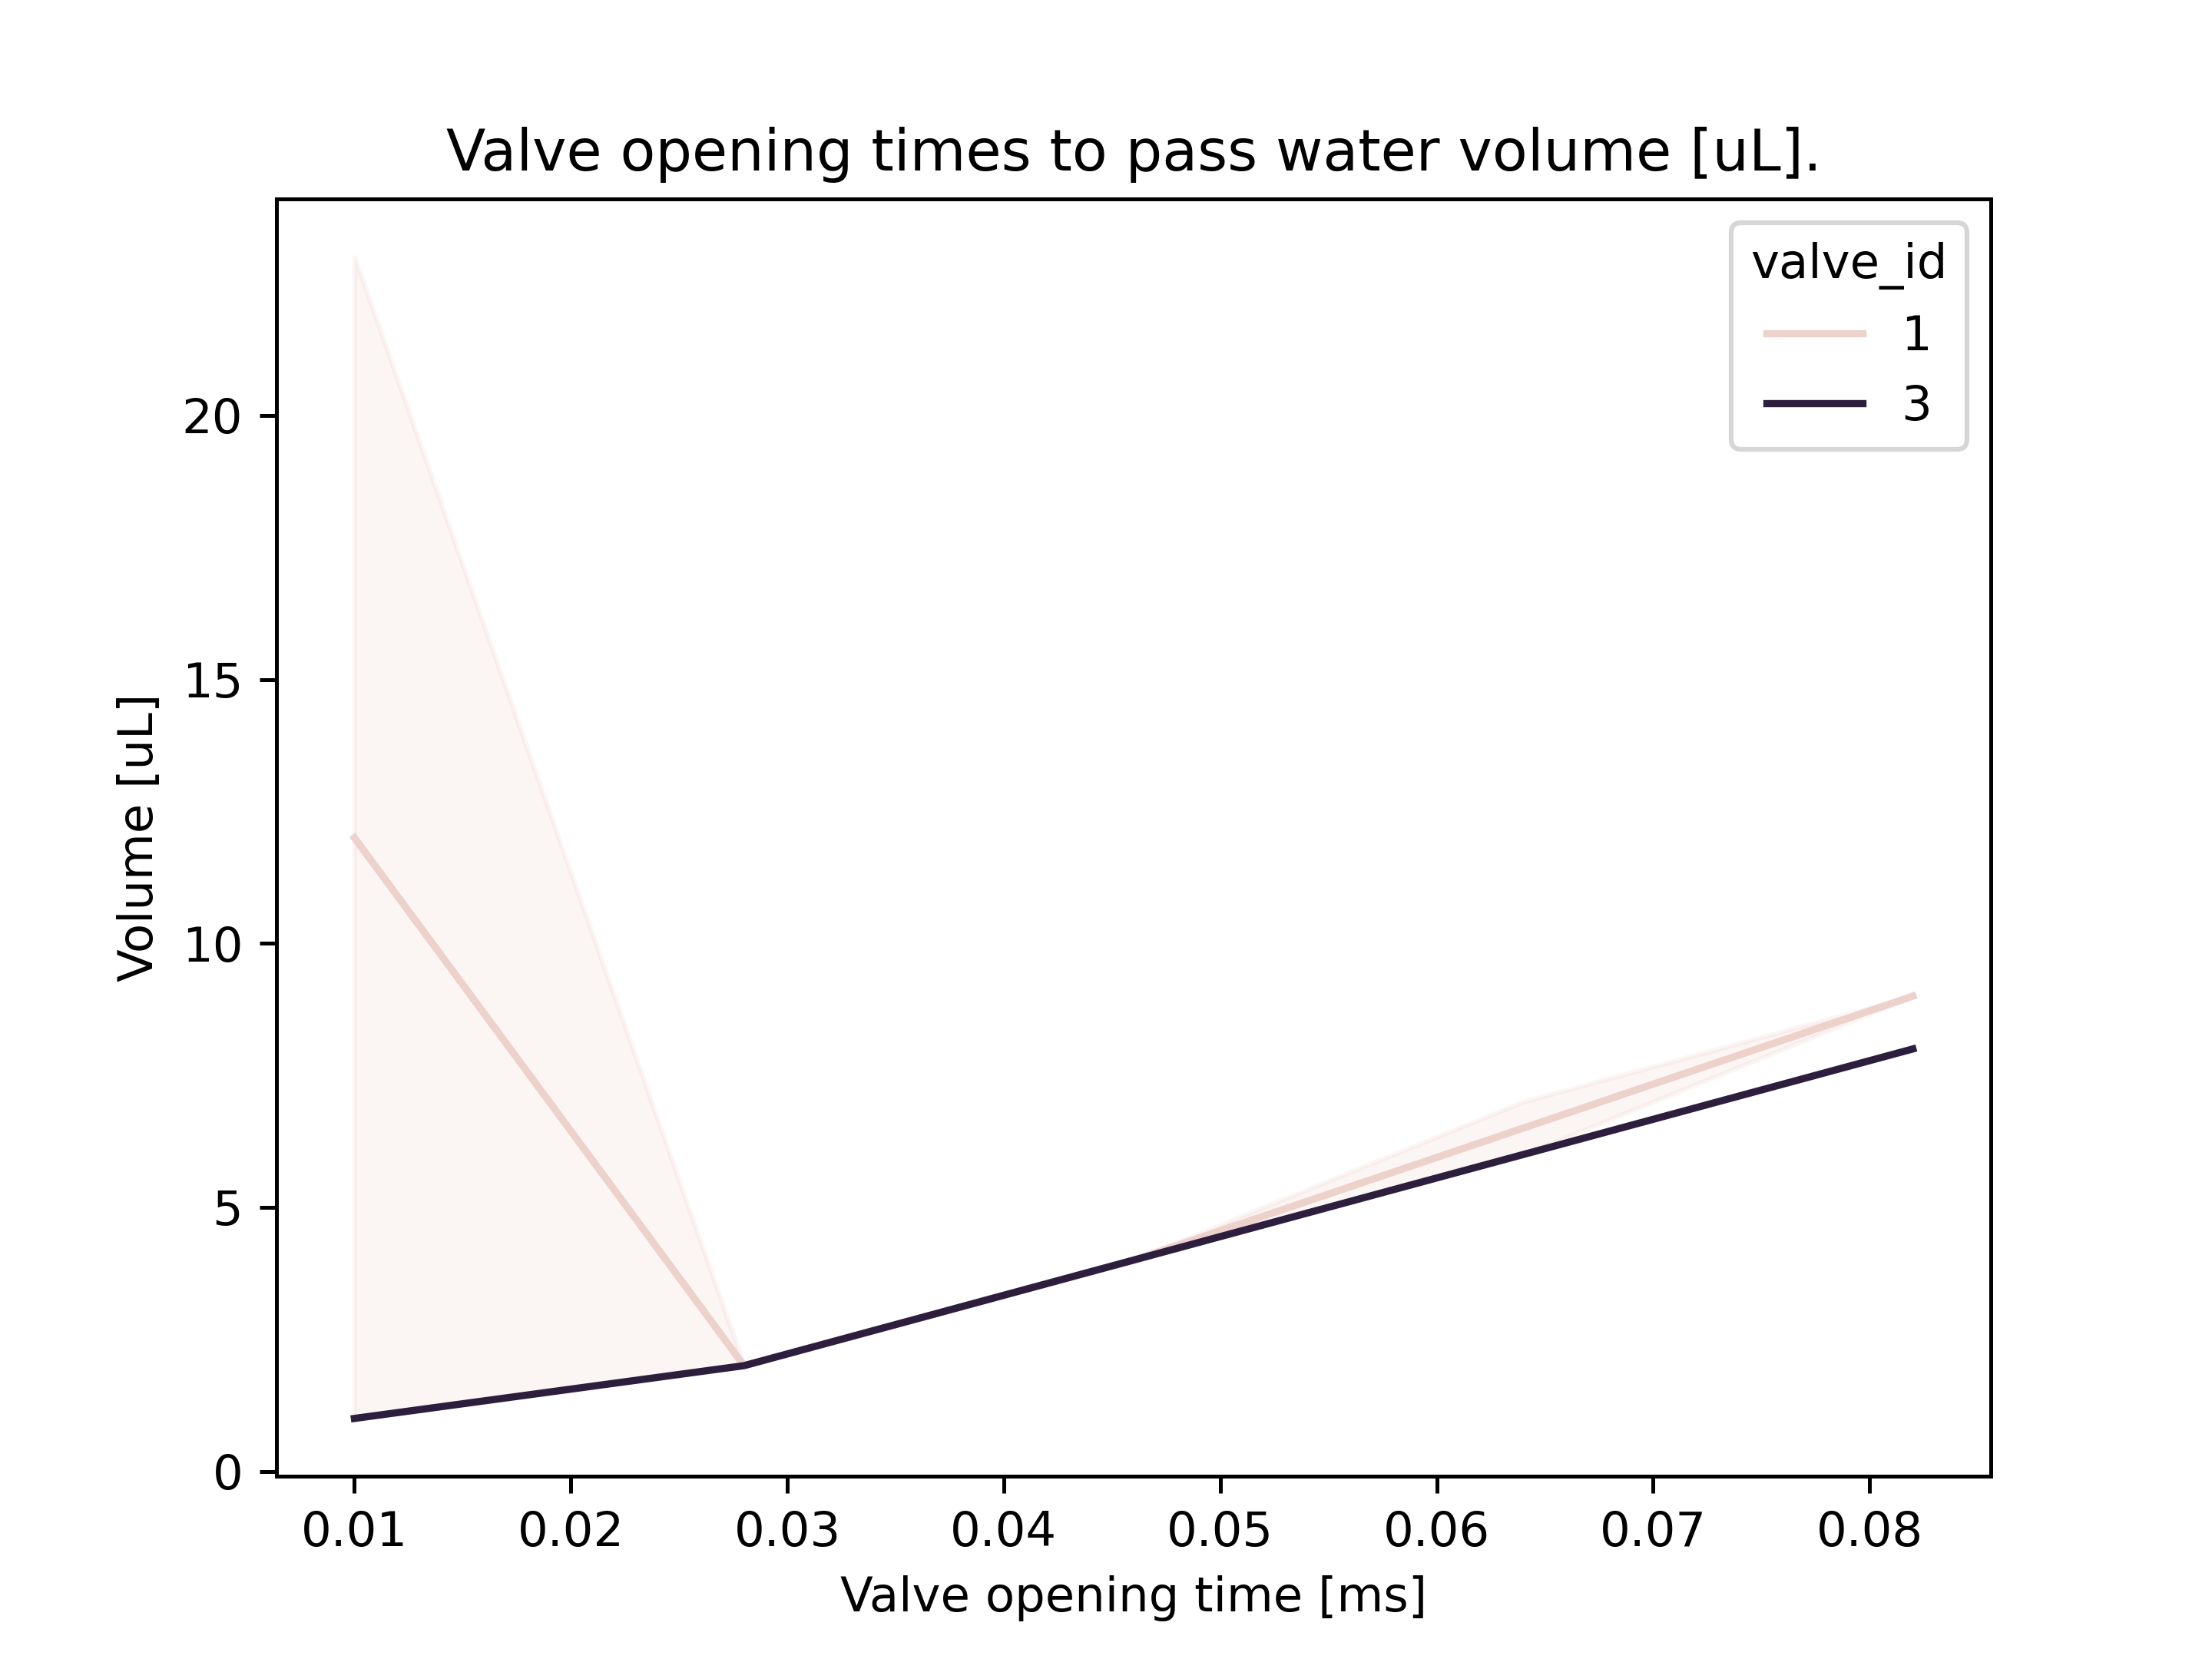

The table this chart was drawn from, first rows:
, measurement_time, valve_id, valve_opening_time, n_drops, inter_pulse_interval, weight, weight_per_drop, volume_ul, water_weight_g
10, 2025-08-15 09:06:43.182703, 1, 0.082, 400, 0.15, , , , 3.62
11, 2025-08-15 09:08:13.285705, 1, 0.064, 400, 0.15, , , , 2.61
12, 2025-08-15 09:09:28.971533, 1, 0.028, 400, 0.15, , , , 0.83
13, 2025-08-15 09:10:51.779810, 1, 0.046, 400, 0.15, , , , 1.66
14, 2025-08-15 09:12:00.232664, 1, 0.01, 400, 0.15, , , , 0.27
15, 2025-08-15 09:13:37.298548, 3, 0.082, 400, 0.15, , , , 3.39
16, 2025-08-15 09:15:07.430040, 3, 0.064, 400, 0.15, , , , 2.35
17, 2025-08-15 09:16:23.201886, 3, 0.028, 400, 0.15, , , , 0.72
18, 2025-08-15 09:17:45.846511, 3, 0.046, 400, 0.15, , , , 1.5
19, 2025-08-15 09:18:54.532576, 3, 0.01, 400, 0.15, , , , 0.29
